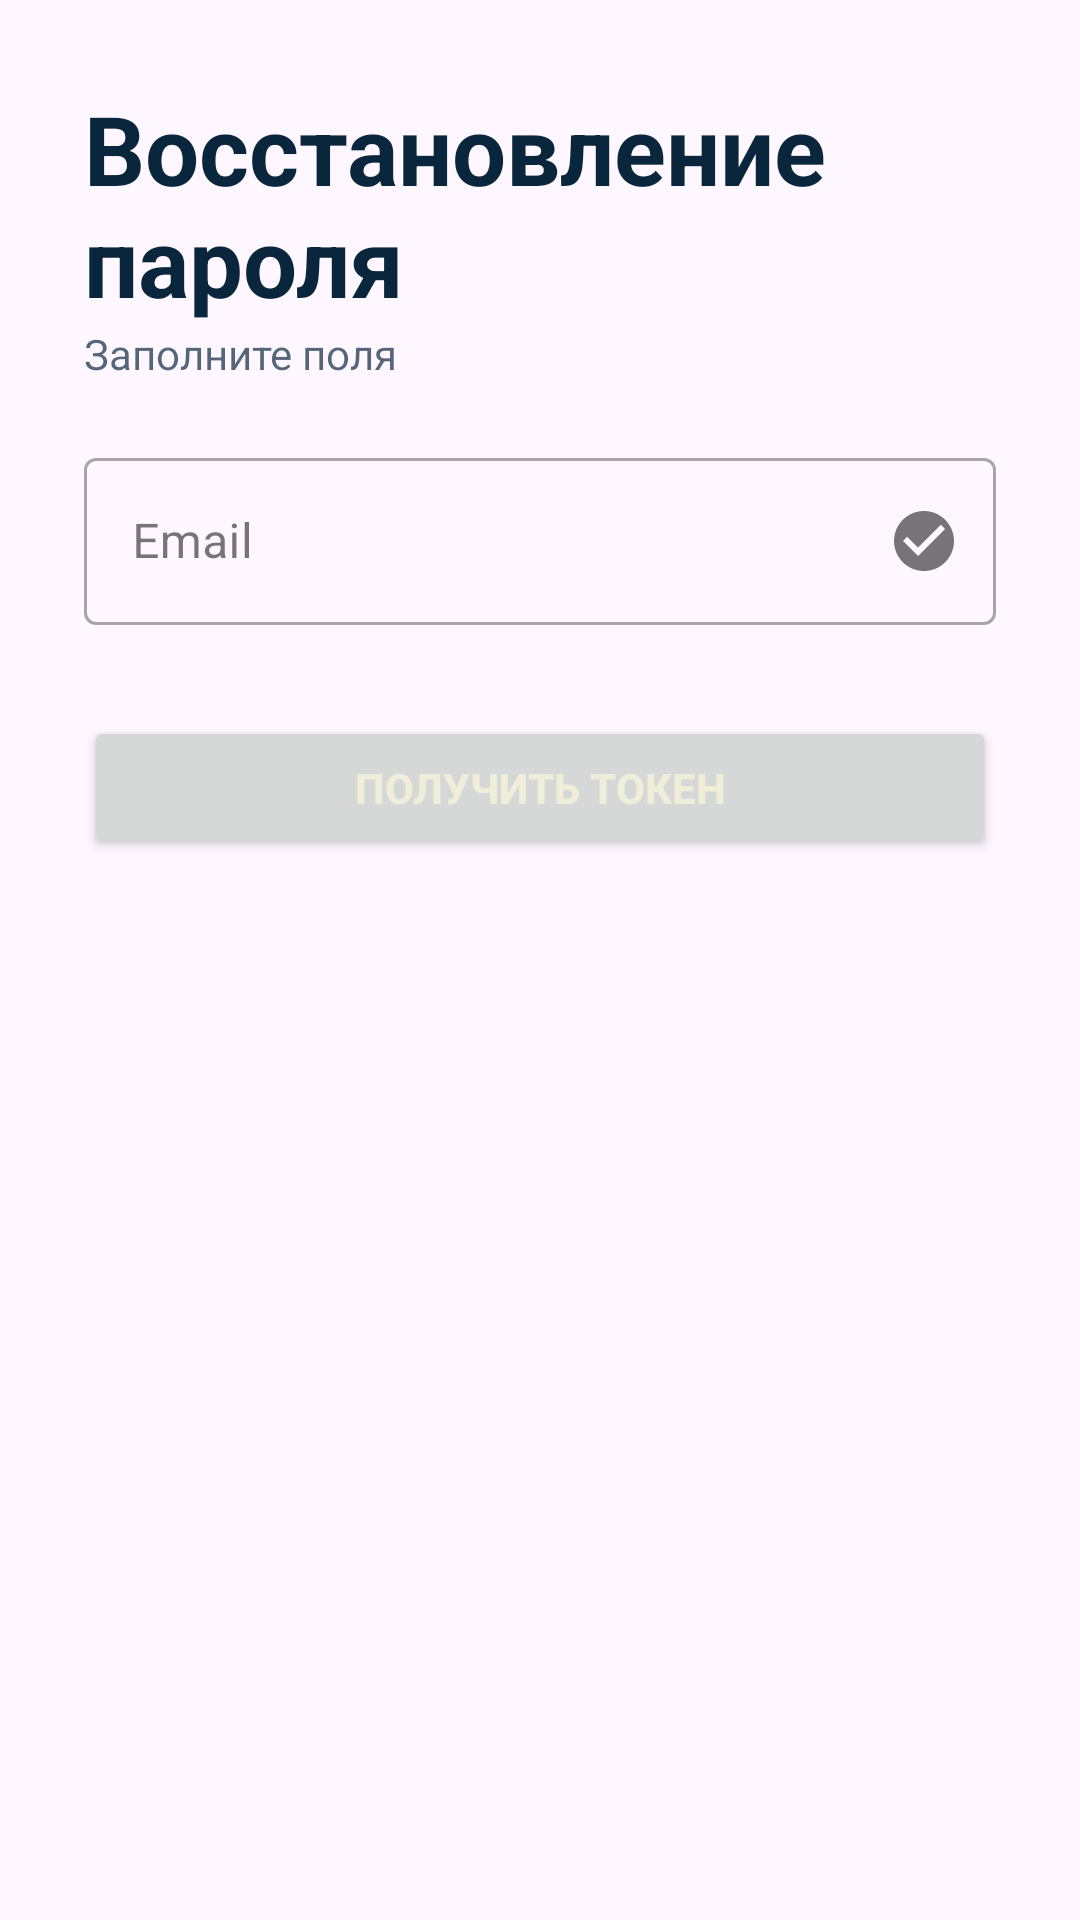

Produce the Android XML layout that renders to this screen, including the resource entries it uses.
<!-- AndroidManifest.xml: application theme Theme.AutoCareApp -->
<!-- res/layout/fragment_forgot_password.xml -->
<?xml version="1.0" encoding="utf-8"?>
<FrameLayout xmlns:android="http://schemas.android.com/apk/res/android"
    xmlns:tools="http://schemas.android.com/tools"
    xmlns:card_view="http://schemas.android.com/apk/res-auto"
    xmlns:app="http://schemas.android.com/apk/res-auto"
    android:layout_width="match_parent"
    android:layout_height="match_parent"
    tools:context=".activities.auth.ForgotPasswordFragment">

    <androidx.cardview.widget.CardView
        android:layout_width="match_parent"
        android:layout_height="wrap_content"
        android:layout_marginBottom="-20dp"
        card_view:cardBackgroundColor="@android:color/transparent"
        card_view:cardElevation="0dp">

        <LinearLayout
            android:layout_width="match_parent"
            android:layout_height="wrap_content"
            android:orientation="vertical"
            android:padding="28dp">
            <TextView
                android:layout_width="wrap_content"
                android:layout_height="wrap_content"
                android:text="@string/title_recover_pwd"
                android:textColor="@color/primary_log_reg"
                android:textSize="32sp"
                android:textStyle="bold"/>
            <TextView
                android:layout_width="wrap_content"
                android:layout_height="wrap_content"
                android:text="@string/description_login"
                android:alpha="0.7"/>

            <Space
                android:layout_width="wrap_content"
                android:layout_height="20dp" />

            <com.google.android.material.textfield.TextInputLayout
                style="@style/Widget.MaterialComponents.TextInputLayout.OutlinedBox"
                android:id="@+id/emailContainer"
                android:layout_width="match_parent"
                android:layout_height="wrap_content"
                app:endIconMode="custom"
                app:errorEnabled="true"
                android:layout_marginBottom="10dp"
                app:errorIconDrawable="@drawable/ic_error_24"
                app:endIconDrawable="@drawable/ic_check_circle_24"
                android:hint="@string/email">

                <com.google.android.material.textfield.TextInputEditText
                    android:id="@+id/emailEditText"
                    android:layout_width="match_parent"
                    android:layout_height="wrap_content"
                    android:inputType="textEmailAddress"/>

            </com.google.android.material.textfield.TextInputLayout>


            <Button
                android:id="@+id/btnGetToken"
                android:layout_width="match_parent"
                android:layout_height="wrap_content"
                android:text="@string/btn_get_token"
                android:textColor="@color/secondary_text_log_reg"
                android:textStyle="bold"/>



        </LinearLayout>
    </androidx.cardview.widget.CardView>

</FrameLayout>
<!-- resources referenced by this layout -->
<resources>
  <color name="primary_log_reg">#0a263c</color>
  <color name="secondary_text_log_reg">#eeeed9</color>
  <!-- drawable ic_check_circle_24 (drawable) -->
  <vector xmlns:android="http://schemas.android.com/apk/res/android" android:height="24dp" android:tint="#898989" android:viewportHeight="24" android:viewportWidth="24" android:width="24dp">
        
      <path android:fillColor="@android:color/white" android:pathData="M12,2C6.48,2 2,6.48 2,12s4.48,10 10,10 10,-4.48 10,-10S17.52,2 12,2zM10,17l-5,-5 1.41,-1.41L10,14.17l7.59,-7.59L19,8l-9,9z"/>
      
  </vector>
  <!-- drawable ic_error_24 (drawable) -->
  <vector xmlns:android="http://schemas.android.com/apk/res/android" android:height="24dp" android:tint="#898989" android:viewportHeight="24" android:viewportWidth="24" android:width="24dp">
        
      <path android:fillColor="@android:color/white" android:pathData="M12,2C6.48,2 2,6.48 2,12s4.48,10 10,10 10,-4.48 10,-10S17.52,2 12,2zM13,17h-2v-2h2v2zM13,13h-2L11,7h2v6z"/>
      
  </vector>
  <string name="btn_get_token">Получить токен</string>
  <string name="description_login">Заполните поля</string>
  <string name="email">Email</string>
  <string name="title_recover_pwd">Восстановление пароля</string>
  <style name="Theme.AutoCareApp" parent="Base.Theme.AutoCareApp" />
  <style name="Base.Theme.AutoCareApp" parent="Theme.Material3.Light.NoActionBar">
          <item name="colorPrimary">@color/primary_log_reg</item>
          <item name="colorSecondary">@color/secondary_log_reg</item>
  
          
          <item name="materialButtonStyle">@style/Widget.AutoCareApp.Button</item>
  
          
          <item name="android:textViewStyle">@style/Widget.AutoCareApp.TextView</item>
  
          
          <item name="editTextStyle">@style/Widget.AppCompat.EditText</item>
      </style>
  <color name="secondary_log_reg">#3861d5</color>
  <style name="Widget.AutoCareApp.Button" parent="Widget.Material3.Button">
          <item name="android:textColor">@color/primary_log_reg</item>
      </style>
  <style name="Widget.AutoCareApp.TextView" parent="Widget.AppCompat.TextView">
          <item name="android:textColor">@color/primary_log_reg</item>
      </style>
</resources>
